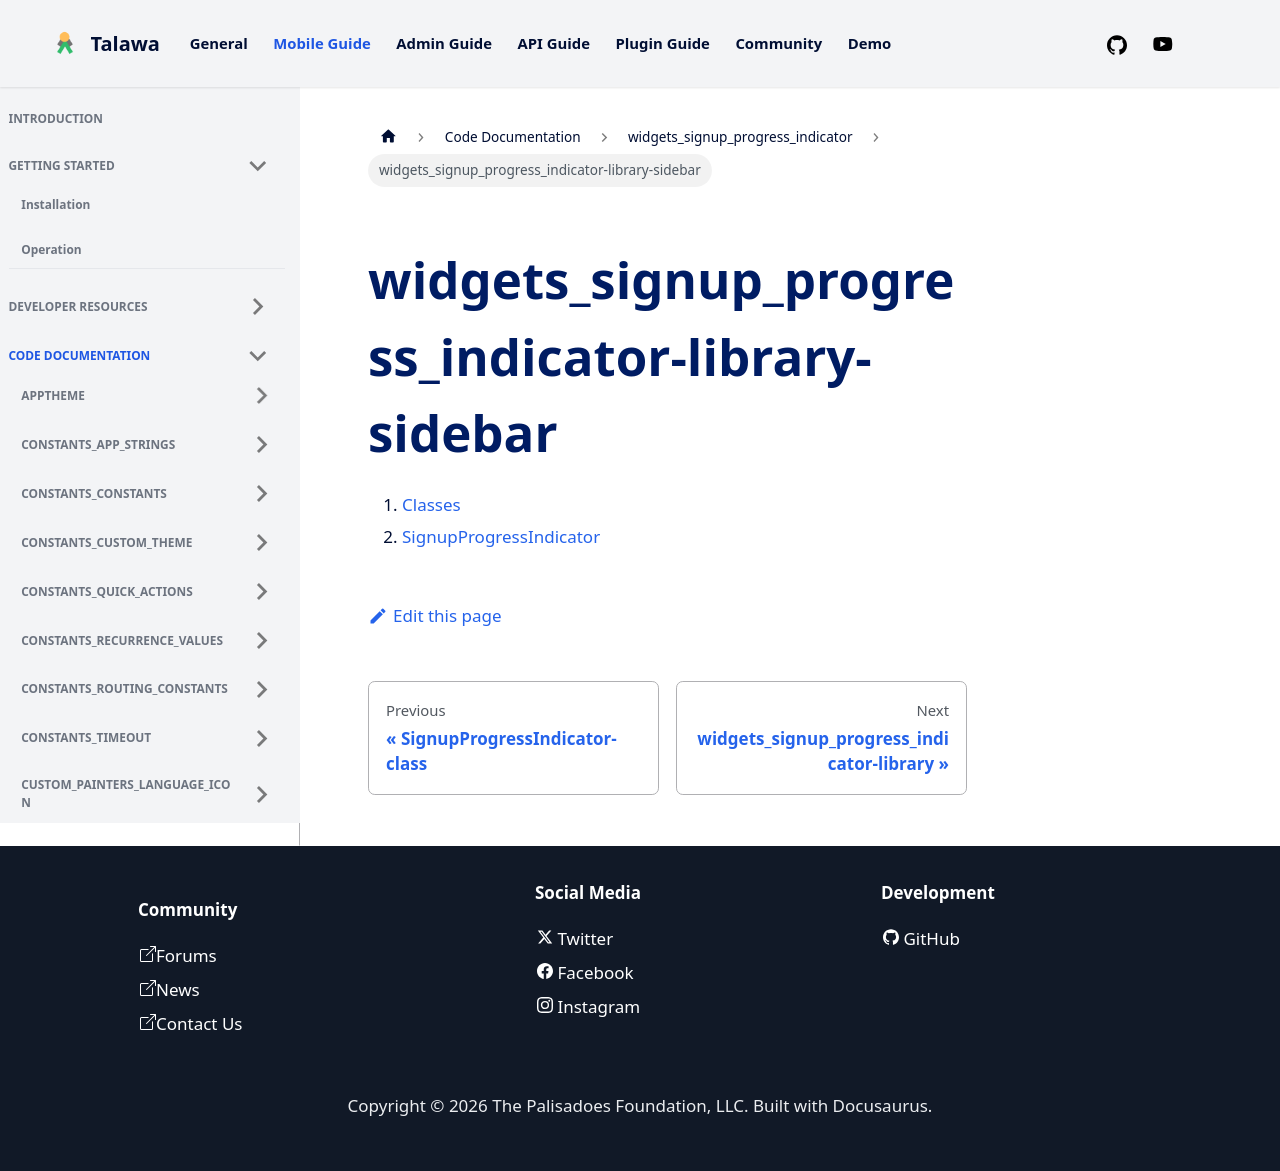

repository: PalisadoesFoundation/talawa · page: docs/auto-docs/widgets_signup_progress_indicator/widgets_signup_progress_indicator-library-sidebar/index.html · generator: docusaurus

1.  [Classes](./#classes)
2.  [SignupProgressIndicator](./SignupProgressIndicator-class.md)
